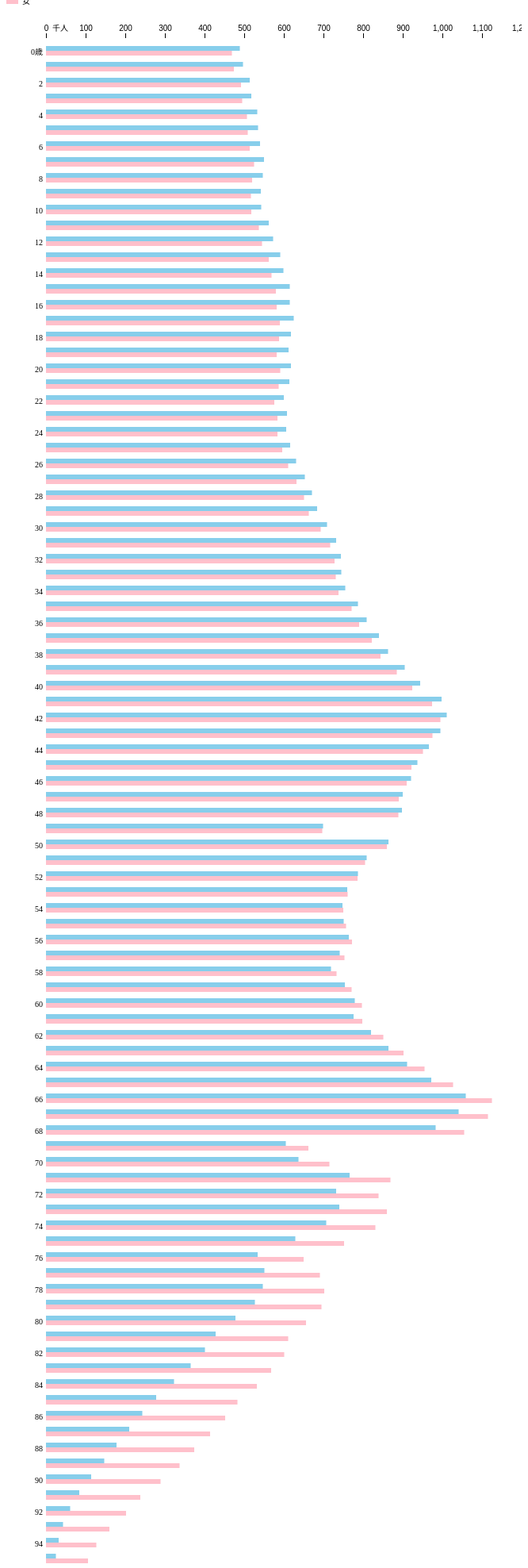
D3 v4 page, settled after 480 driven frames (8 s of simulated time); the page loaded 1 data file(s).



var margin = 50;

d3.csv('data.csv', function(error,data){

  d3.select('#graph').append('svg');

  d3.select('svg').append('g')
    .selectAll('rect')
    .data(data)
    .enter()
    .append('rect')
    .attr('width', function(d,i){return d['男'] / 2})
    .attr('height','6px')
    .attr('y', function(d,i){return i*20 + margin})
    .attr('x', '50px')
    .attr('fill','skyblue')
    ;

  d3.select('svg').append('g')
    .selectAll('rect')
    .data(data)
    .enter()
    .append('rect')
    .attr('width', function(d,i){return d['女'] / 2})
    .attr('height','6px')
    .attr('y', function(d,i){return i*20 + margin+6})
    .attr('x', '50px')
    .attr('fill','pink')
    ;

  d3.select('svg').append('g')
    .selectAll('text')
    .data(data)
    .enter()
    .append('text')
    .text(function(d,i){return d['年齢']})
    .attr('y', function(d,i){return i*20 + margin})
    .attr('x', '46px')
    .attr('text-anchor','end')
    .classed('label',true)
    ;

  var yscale = d3.scaleLinear()
    .domain([0,1200])
    .range([0,600])
  ;

  d3.select('svg').append('g')
    .classed('axis',true)
    .attr('transform','translate(50,40)')
    .call(d3.axisTop(yscale))
  ;

  d3.select('svg').append('text')
    .text('千人')
    .attr('transform','translate(58,31)')
    .classed('label-tick',true)
    ;

});



### data: data.csv
年齢, 男, 女
0歳, 489, 469
1, 497, 474
2, 514, 492
3, 518, 495
4, 533, 507
5, 535, 509
6, 540, 514
7, 550, 525
8, 547, 520
9, 542, 517
10, 543, 518
11, 562, 537
12, 573, 545
13, 591, 562
14, 599, 569
15, 615, 580
16, 615, 582
17, 625, 590
18, 618, 588
19, 612, 582
20, 618, 591
21, 614, 587
22, 600, 576
23, 608, 584
24, 606, 584
25, 616, 596
26, 631, 611
27, 653, 632
28, 671, 651
29, 684, 663
30, 709, 693
31, 732, 717
32, 744, 728
33, 745, 731
34, 755, 738
35, 787, 771
36, 809, 790
37, 840, 822
38, 863, 844
39, 905, 885
40, 944, 924
41, 998, 974
42, 1011, 995
43, 995, 975
44, 966, 951
45, 937, 922
46, 921, 910
47, 900, 890
48, 898, 889
49, 699, 697
50, 864, 860
51, 809, 805
52, 787, 786
53, 760, 761
54, 748, 750
55, 751, 757
56, 764, 772
57, 741, 753
58, 719, 733
59, 754, 771
... 41 more rows